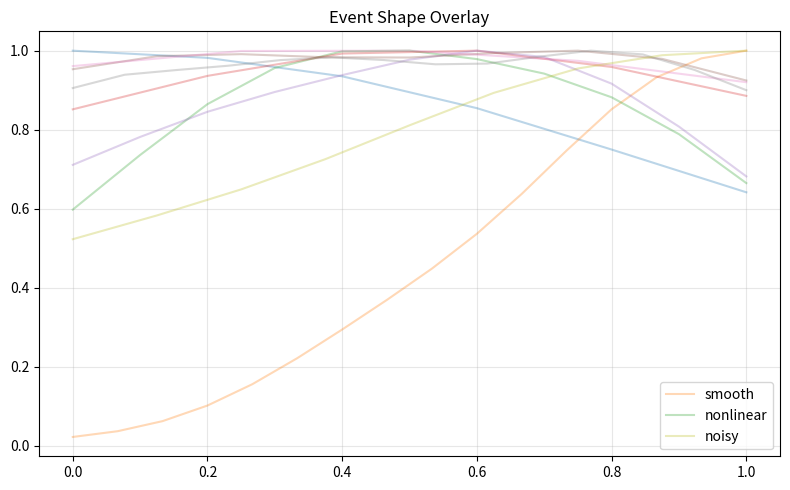
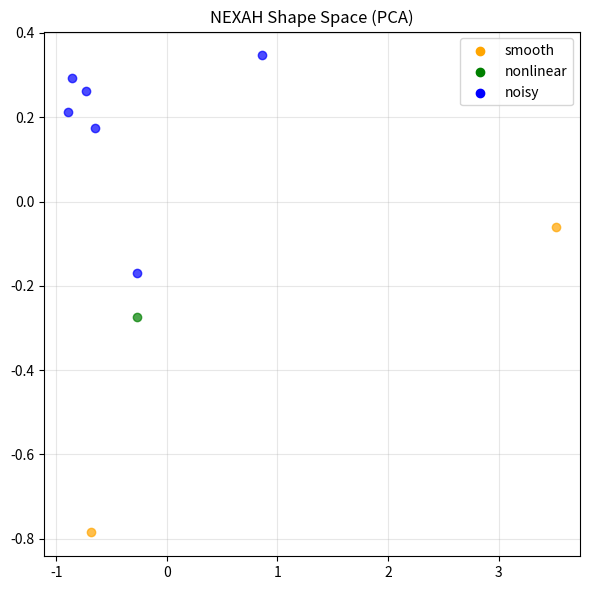

These charts were generated, in order, by the following Python code:
import os
import numpy as np
import matplotlib.pyplot as plt
from scipy.ndimage import gaussian_filter1d


# ============================================================
# Core utils
# ============================================================

def sustained_first_crossing(mask, t, min_samples=3):
    mask = np.asarray(mask, dtype=bool)
    for i in range(0, len(mask) - min_samples + 1):
        if np.all(mask[i:i + min_samples]):
            return t[i]
    return None


def compute_lead_time(t_collapse, t_detection):
    if t_collapse is None or t_detection is None:
        return None
    return t_collapse - t_detection


# ============================================================
# Event extraction
# ============================================================

def extract_events(signal, threshold, min_length=3):
    mask = signal > threshold
    events = []
    i = 0

    while i < len(mask):
        if mask[i]:
            start = i
            while i < len(mask) and mask[i]:
                i += 1
            end = i

            if end - start >= min_length:
                peak = np.max(signal[start:end])
                events.append((start, end, peak))
        else:
            i += 1

    return events


# ============================================================
# Shape extraction
# ============================================================

def extract_event_shapes(t, curvature, events):
    shapes = []

    for (start, end, peak) in events:
        seg = curvature[start:end]

        if len(seg) < 5:
            continue

        seg_norm = seg / (np.max(seg) + 1e-8)
        t_norm = np.linspace(0, 1, len(seg))

        shapes.append((t_norm, seg_norm))

    return shapes


# ============================================================
# Shape processing
# ============================================================

def resample_shapes(shapes, n=50):
    resampled = []
    target_t = np.linspace(0, 1, n)

    for t_norm, seg in shapes:
        interp = np.interp(target_t, t_norm, seg)
        resampled.append(interp)

    return np.array(resampled)


def compute_mean_shape(resampled):
    return np.mean(resampled, axis=0)


def compute_alignment(resampled, mean_shape):
    areas = [np.mean(np.abs(s - mean_shape)) for s in resampled]
    return float(np.mean(areas))


# ============================================================
# 🔥 SHAPE SPACE (PCA)
# ============================================================

def compute_shape_space(all_shapes, n=50):

    X = []
    labels = []

    for scenario, shapes in all_shapes.items():
        if len(shapes) == 0:
            continue

        resampled = resample_shapes(shapes, n=n)

        for r in resampled:
            X.append(r)
            labels.append(scenario)

    X = np.array(X)

    if len(X) < 2:
        return None, None, None

    X_mean = np.mean(X, axis=0)
    X_centered = X - X_mean

    U, S, Vt = np.linalg.svd(X_centered, full_matrices=False)

    coords = X_centered @ Vt[:2].T

    return coords, labels, Vt


def plot_shape_space(coords, labels):

    plt.figure(figsize=(6, 6))

    color_map = {
        "smooth": "orange",
        "nonlinear": "green",
        "noisy": "blue"
    }

    for (x, y), label in zip(coords, labels):
        plt.scatter(x, y, color=color_map.get(label, "black"), alpha=0.7)

    for k, c in color_map.items():
        plt.scatter([], [], color=c, label=k)

    plt.legend()
    plt.title("NEXAH Shape Space (PCA)")
    plt.grid(alpha=0.3)
    plt.tight_layout()
    plt.show()


# ============================================================
# SINGLE RUN
# ============================================================

def run_validation(data, scenario_name="scenario"):

    t = np.asarray(data["time"])
    V = np.asarray(data["voltage"])

    V_threshold = 0.7
    dv_threshold = -0.02
    stable_fraction = 0.30
    sigma = 2

    stable_idx = int(stable_fraction * len(t))

    V_smooth = gaussian_filter1d(V, sigma=sigma)
    dv_dt = gaussian_filter1d(np.gradient(V_smooth, t), sigma=sigma)

    x = np.vstack([
        V_smooth,
        dv_dt,
        gaussian_filter1d(np.gradient(dv_dt, t), sigma=sigma)
    ]).T

    curvature = gaussian_filter1d(
        np.linalg.norm(np.gradient(np.gradient(x, axis=0), axis=0), axis=1),
        sigma=sigma
    )

    threshold = np.mean(curvature[:stable_idx]) + 2 * np.std(curvature[:stable_idx])

    # detections
    t_collapse = sustained_first_crossing(V_smooth < V_threshold, t)
    t_classical = sustained_first_crossing(dv_dt < dv_threshold, t)

    events = extract_events(curvature, threshold)

    if events:
        start, end, _ = events[0]
        t_nexah = t[start]
        width = t[end] - t[start]
    else:
        t_nexah = None
        width = 0.0

    lead_classical = compute_lead_time(t_collapse, t_classical)
    lead_nexah = compute_lead_time(t_collapse, t_nexah)

    # metrics
    snr = np.max(curvature) / (np.std(curvature[:stable_idx]) + 1e-8)

    shapes = extract_event_shapes(t, curvature, events)

    alignment = 0.0
    if len(shapes) > 0:
        resampled = resample_shapes(shapes)
        mean_shape = compute_mean_shape(resampled)
        alignment = compute_alignment(resampled, mean_shape)

    return {
        "scenario": scenario_name,
        "Δ": (lead_nexah - lead_classical) if (lead_classical and lead_nexah) else None,
        "events": len(events),
        "width": width,
        "snr": snr,
        "alignment": alignment
    }, shapes


# ============================================================
# CLASSIFICATION
# ============================================================

def classify_transition(result):

    alignment = result["alignment"]
    events = result["events"]

    if alignment < 0.15 and events <= 2:
        return "STRUCTURAL"

    if events >= 4 or alignment > 0.3:
        return "NOISE"

    return "AMBIGUOUS"


# ============================================================
# MULTI RUN
# ============================================================

def run_multi():

    scenarios = ["smooth", "nonlinear", "noisy"]

    results = []
    all_shapes = {}

    for s in scenarios:
        print(f"\n=== RUN: {s} ===")

        data = make_synthetic_scenario(s)
        res, shapes = run_validation(data, s)

        res["class"] = classify_transition(res)

        print(res)

        results.append(res)
        all_shapes[s] = shapes

    return results, all_shapes


# ============================================================
# TABLE
# ============================================================

def print_table(results):

    print("\n=== MULTI-SCENARIO RESULTS ===\n")

    header = f"{'Scenario':<12} {'Δ':<10} {'Events':<8} {'Width':<8} {'Align':<10} {'Class':<12}"
    print(header)
    print("-" * len(header))

    for r in results:

        def fmt(x):
            return f"{x:.3f}" if x is not None else "None"

        print(
            f"{r['scenario']:<12} "
            f"{fmt(r['Δ']):<10} "
            f"{r['events']:<8} "
            f"{fmt(r['width']):<8} "
            f"{fmt(r['alignment']):<10} "
            f"{r['class']:<12}"
        )


# ============================================================
# VISUALS
# ============================================================

def plot_overlay(all_shapes):

    plt.figure(figsize=(8, 5))

    for label, shapes in all_shapes.items():
        for t_norm, seg in shapes:
            plt.plot(t_norm, seg, alpha=0.3, label=label)

    handles, labels = plt.gca().get_legend_handles_labels()
    unique = dict(zip(labels, handles))

    plt.legend(unique.values(), unique.keys())
    plt.title("Event Shape Overlay")
    plt.grid(alpha=0.3)
    plt.tight_layout()
    plt.show()


# ============================================================
# SCENARIOS
# ============================================================

def make_synthetic_scenario(kind="nonlinear", n=500):

    t = np.linspace(0, 100, n)
    V = 1.0 - 0.002 * t - 0.0005 * t**2

    if kind == "nonlinear":
        V += 0.015 * np.exp((t - 16) / 4.0) * (t < 25)
        V += 0.01 * np.sin(0.8 * t) * (t < 25)

    elif kind == "noisy":
        rng = np.random.default_rng(7)
        V += 0.01 * rng.normal(size=len(t))

    return {"time": t, "voltage": V}


# ============================================================
# MAIN
# ============================================================

if __name__ == "__main__":

    results, all_shapes = run_multi()

    print_table(results)

    plot_overlay(all_shapes)

    coords, labels, _ = compute_shape_space(all_shapes)

    if coords is not None:
        plot_shape_space(coords, labels)
